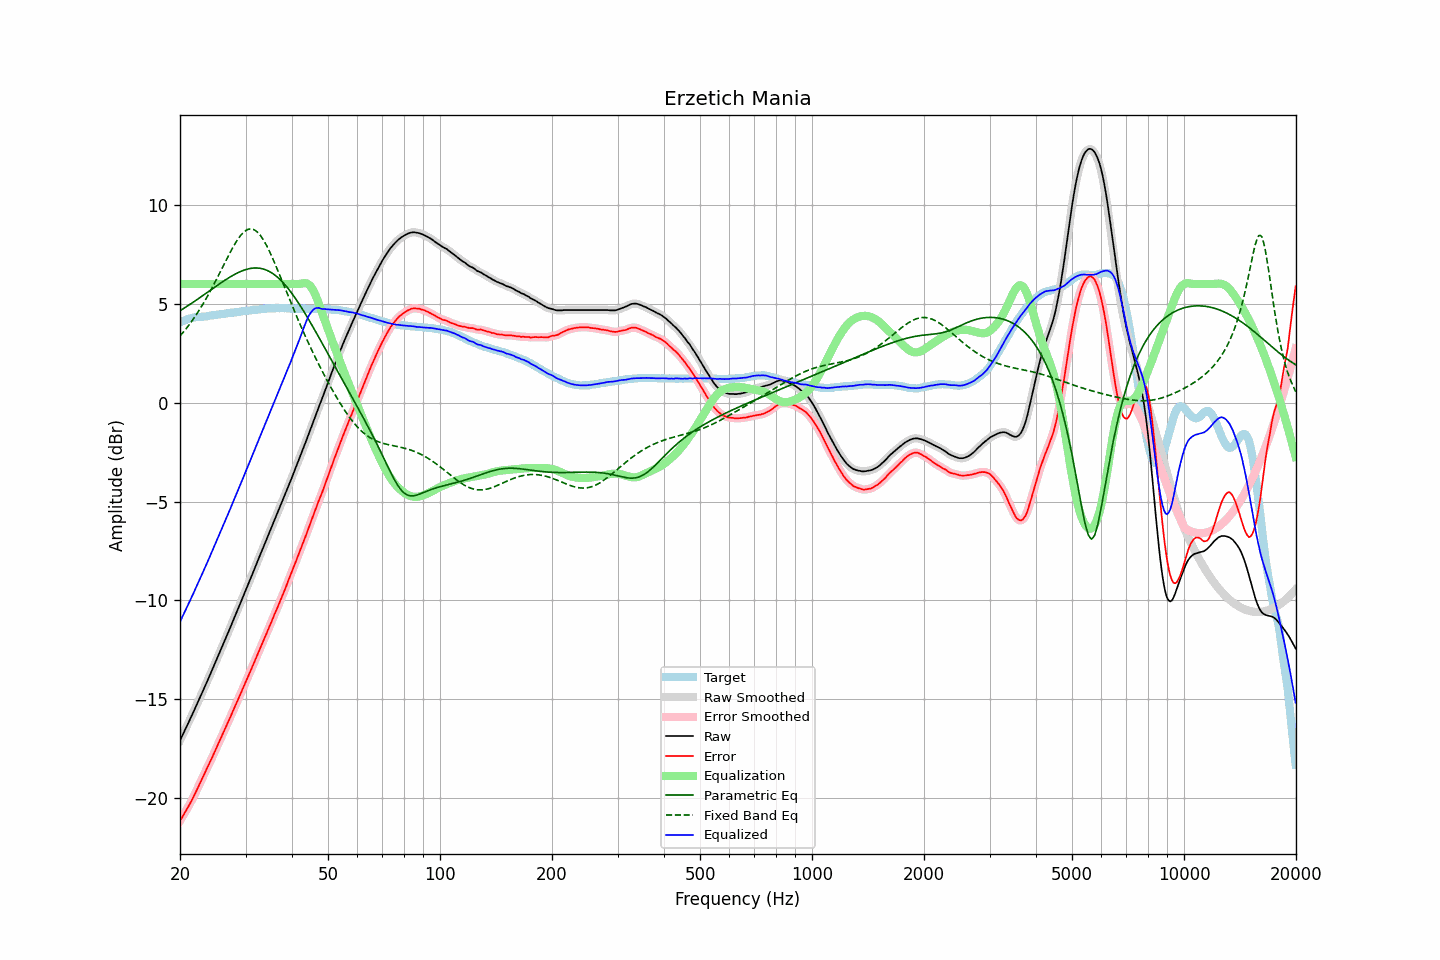

The data file committed next to this chart (first rows):
frequency, raw, error, smoothed, error_smoothed, equalization, parametric_eq, fixed_band_eq, equalized_raw, equalized_smoothed, target
20.00, -17.08, -21.13, -17.08, -21.14, 6.00, 4.64, 3.37, -11.08, -11.08, 4.05
20.20, -16.91, -21.00, -16.91, -21.00, 6.00, 4.69, 3.46, -10.91, -10.91, 4.09
20.40, -16.74, -20.87, -16.74, -20.87, 6.00, 4.75, 3.56, -10.74, -10.74, 4.13
20.61, -16.57, -20.73, -16.57, -20.73, 6.00, 4.80, 3.66, -10.57, -10.57, 4.15
20.81, -16.39, -20.58, -16.39, -20.59, 6.00, 4.85, 3.76, -10.39, -10.39, 4.19
21.02, -16.22, -20.45, -16.22, -20.44, 6.00, 4.90, 3.86, -10.22, -10.22, 4.23
21.23, -16.05, -20.30, -16.05, -20.30, 6.00, 4.96, 3.97, -10.05, -10.05, 4.25
21.44, -15.87, -20.14, -15.87, -20.15, 6.00, 5.01, 4.08, -9.87, -9.87, 4.27
21.66, -15.70, -19.99, -15.70, -19.99, 6.00, 5.06, 4.19, -9.70, -9.70, 4.29
21.87, -15.52, -19.82, -15.52, -19.82, 6.00, 5.12, 4.31, -9.52, -9.52, 4.30
22.09, -15.34, -19.66, -15.34, -19.66, 6.00, 5.17, 4.43, -9.34, -9.34, 4.32
22.31, -15.16, -19.49, -15.16, -19.49, 6.00, 5.23, 4.55, -9.16, -9.16, 4.33
22.54, -14.98, -19.31, -14.98, -19.31, 6.00, 5.29, 4.68, -8.98, -8.98, 4.33
22.76, -14.80, -19.14, -14.80, -19.14, 6.00, 5.34, 4.81, -8.80, -8.80, 4.34
22.99, -14.62, -18.96, -14.62, -18.96, 6.00, 5.40, 4.94, -8.62, -8.62, 4.34
23.22, -14.44, -18.79, -14.44, -18.79, 6.00, 5.46, 5.08, -8.44, -8.44, 4.35
23.45, -14.25, -18.61, -14.25, -18.61, 6.00, 5.51, 5.22, -8.25, -8.25, 4.36
23.69, -14.07, -18.44, -14.07, -18.44, 6.00, 5.57, 5.36, -8.07, -8.07, 4.37
23.92, -13.89, -18.28, -13.89, -18.27, 6.00, 5.63, 5.51, -7.89, -7.89, 4.39
24.16, -13.70, -18.11, -13.70, -18.10, 6.00, 5.69, 5.66, -7.70, -7.70, 4.41
24.40, -13.52, -17.93, -13.52, -17.93, 6.00, 5.74, 5.81, -7.52, -7.52, 4.42
24.65, -13.33, -17.75, -13.33, -17.75, 6.00, 5.80, 5.96, -7.33, -7.33, 4.42
24.89, -13.14, -17.57, -13.14, -17.57, 6.00, 5.86, 6.12, -7.14, -7.14, 4.44
25.14, -12.95, -17.39, -12.95, -17.39, 6.00, 5.92, 6.28, -6.95, -6.95, 4.44
25.39, -12.76, -17.21, -12.76, -17.21, 6.00, 5.97, 6.44, -6.76, -6.76, 4.45
25.65, -12.57, -17.03, -12.57, -17.03, 6.00, 6.03, 6.60, -6.57, -6.57, 4.46
25.91, -12.38, -16.86, -12.38, -16.85, 6.00, 6.08, 6.76, -6.38, -6.38, 4.47
26.16, -12.19, -16.67, -12.19, -16.67, 6.00, 6.14, 6.92, -6.19, -6.19, 4.48
26.43, -12.00, -16.49, -12.00, -16.49, 6.00, 6.19, 7.09, -6.00, -6.00, 4.49
26.69, -11.80, -16.31, -11.81, -16.31, 6.00, 6.24, 7.25, -5.80, -5.81, 4.51
26.96, -11.61, -16.13, -11.61, -16.13, 6.00, 6.29, 7.41, -5.61, -5.61, 4.52
27.23, -11.42, -15.95, -11.42, -15.95, 6.00, 6.34, 7.56, -5.42, -5.42, 4.53
27.50, -11.22, -15.77, -11.22, -15.77, 6.00, 6.39, 7.72, -5.22, -5.22, 4.55
27.77, -11.03, -15.57, -11.03, -15.58, 6.00, 6.44, 7.86, -5.03, -5.03, 4.55
28.05, -10.83, -15.39, -10.83, -15.39, 6.00, 6.48, 8.00, -4.83, -4.83, 4.57
28.33, -10.64, -15.20, -10.64, -15.21, 6.00, 6.52, 8.13, -4.64, -4.64, 4.57
28.62, -10.44, -15.03, -10.44, -15.02, 6.00, 6.57, 8.26, -4.44, -4.44, 4.58
28.90, -10.25, -14.84, -10.25, -14.84, 6.00, 6.60, 8.37, -4.25, -4.25, 4.59
29.19, -10.05, -14.65, -10.05, -14.66, 6.00, 6.64, 8.48, -4.05, -4.05, 4.60
29.48, -9.85, -14.47, -9.85, -14.47, 6.00, 6.67, 8.56, -3.85, -3.85, 4.62
29.78, -9.66, -14.29, -9.66, -14.29, 6.00, 6.70, 8.64, -3.66, -3.66, 4.63
30.08, -9.46, -14.10, -9.46, -14.10, 6.00, 6.73, 8.70, -3.46, -3.46, 4.64
30.38, -9.26, -13.91, -9.27, -13.91, 6.00, 6.75, 8.75, -3.26, -3.27, 4.65
30.68, -9.07, -13.73, -9.07, -13.72, 6.00, 6.77, 8.77, -3.07, -3.07, 4.66
30.99, -8.87, -13.54, -8.87, -13.54, 6.00, 6.79, 8.78, -2.87, -2.87, 4.66
31.30, -8.67, -13.35, -8.67, -13.35, 6.00, 6.80, 8.77, -2.67, -2.67, 4.67
31.61, -8.47, -13.16, -8.47, -13.16, 6.00, 6.80, 8.74, -2.47, -2.47, 4.69
31.93, -8.27, -12.96, -8.27, -12.96, 6.00, 6.81, 8.69, -2.27, -2.27, 4.69
32.24, -8.07, -12.77, -8.07, -12.77, 6.00, 6.81, 8.63, -2.07, -2.07, 4.70
32.57, -7.87, -12.58, -7.87, -12.58, 6.00, 6.80, 8.55, -1.87, -1.87, 4.71
32.89, -7.67, -12.39, -7.67, -12.39, 6.00, 6.79, 8.45, -1.67, -1.67, 4.73
33.22, -7.48, -12.20, -7.48, -12.20, 6.00, 6.77, 8.34, -1.48, -1.48, 4.72
33.55, -7.28, -12.02, -7.28, -12.02, 6.00, 6.75, 8.21, -1.28, -1.28, 4.74
33.89, -7.08, -11.82, -7.08, -11.82, 6.00, 6.72, 8.07, -1.08, -1.08, 4.74
34.23, -6.88, -11.64, -6.88, -11.63, 6.00, 6.69, 7.92, -0.88, -0.88, 4.76
34.57, -6.68, -11.44, -6.68, -11.44, 6.00, 6.65, 7.76, -0.68, -0.68, 4.76
34.92, -6.49, -11.26, -6.49, -11.25, 6.00, 6.61, 7.59, -0.49, -0.49, 4.76
35.27, -6.29, -11.06, -6.29, -11.06, 6.00, 6.56, 7.41, -0.29, -0.29, 4.77
35.62, -6.09, -10.86, -6.09, -10.86, 6.00, 6.51, 7.23, -0.09, -0.09, 4.77
35.97, -5.89, -10.66, -5.89, -10.67, 6.00, 6.45, 7.04, 0.11, 0.11, 4.77
... 635 more rows
